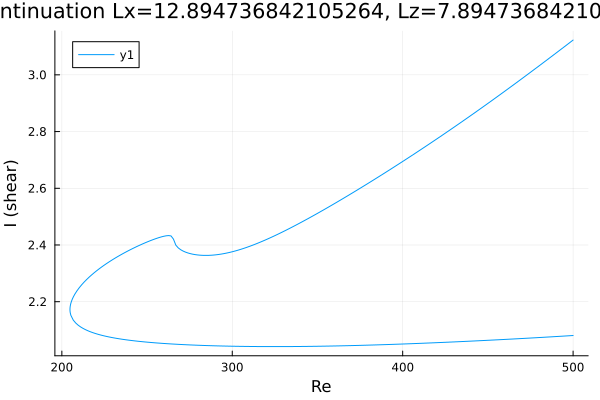

Values plotted in this chart, from the file beside it:
Re, shear
500.0, 3.123
499.5, 3.12
498.1, 3.114
496.7, 3.107
495.3, 3.101
493.9, 3.094
492.4, 3.088
491.7, 3.084
490.2, 3.078
488.8, 3.071
487.4, 3.065
486, 3.059
484.6, 3.052
483.2, 3.046
481.8, 3.039
480.3, 3.033
478.9, 3.027
477.5, 3.02
476.1, 3.014
474.7, 3.008
473.3, 3.001
471.9, 2.995
470.4, 2.989
469, 2.982
467.6, 2.976
466.2, 2.97
464.8, 2.964
463.4, 2.957
462, 2.951
460.5, 2.945
459.1, 2.939
457.7, 2.933
456.3, 2.926
454.9, 2.92
453.5, 2.914
452.1, 2.908
450.6, 2.902
449.2, 2.896
447.8, 2.89
446.4, 2.884
445, 2.878
443.6, 2.872
442.2, 2.866
440.7, 2.86
439.3, 2.854
437.9, 2.848
436.5, 2.842
435.1, 2.836
433.7, 2.83
432.3, 2.824
430.8, 2.818
429.4, 2.813
428, 2.807
426.6, 2.801
425.2, 2.795
423.8, 2.789
422.4, 2.783
420.9, 2.778
419.5, 2.772
418.1, 2.766
... 426 more rows
